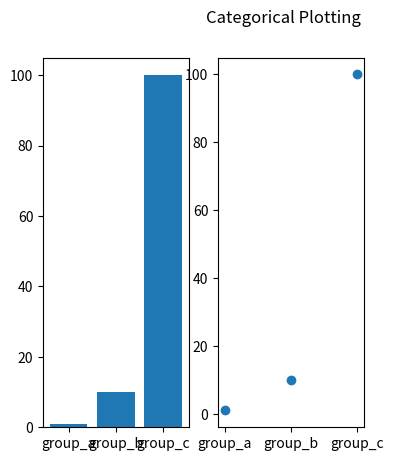

The matplotlib source for this figure:
#用mat画各种图
import numpy as np
import matplotlib.pyplot as plt
names = ['group_a', 'group_b', 'group_c']
values = [1, 10, 100]

# plt.figure(figsize=(9, 3))

plt.subplot(131)
plt.bar(names, values)
plt.subplot(132)
plt.scatter(names, values)
# plt.subplot(133)
# plt.plot(names, values)
plt.suptitle('Categorical Plotting')
plt.show()